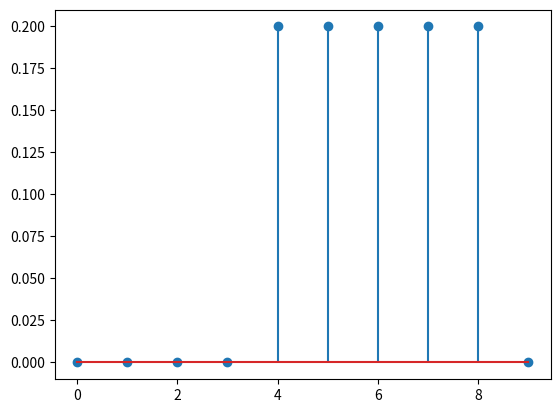

Here is the Python script that generated this plot:
import numpy as np
import matplotlib.pyplot as plt

x = np.zeros(14)
x[8] = 1
y = np.zeros(10)
n = np.arange(4, 14)  # ファンシーインデックス
y = 0.2 * (x[n] + x[n-1] + x[n-2] + x[n-3] + x[n-4])

fig = plt.figure()
plt.stem(y)
fig.savefig('q05_graph')